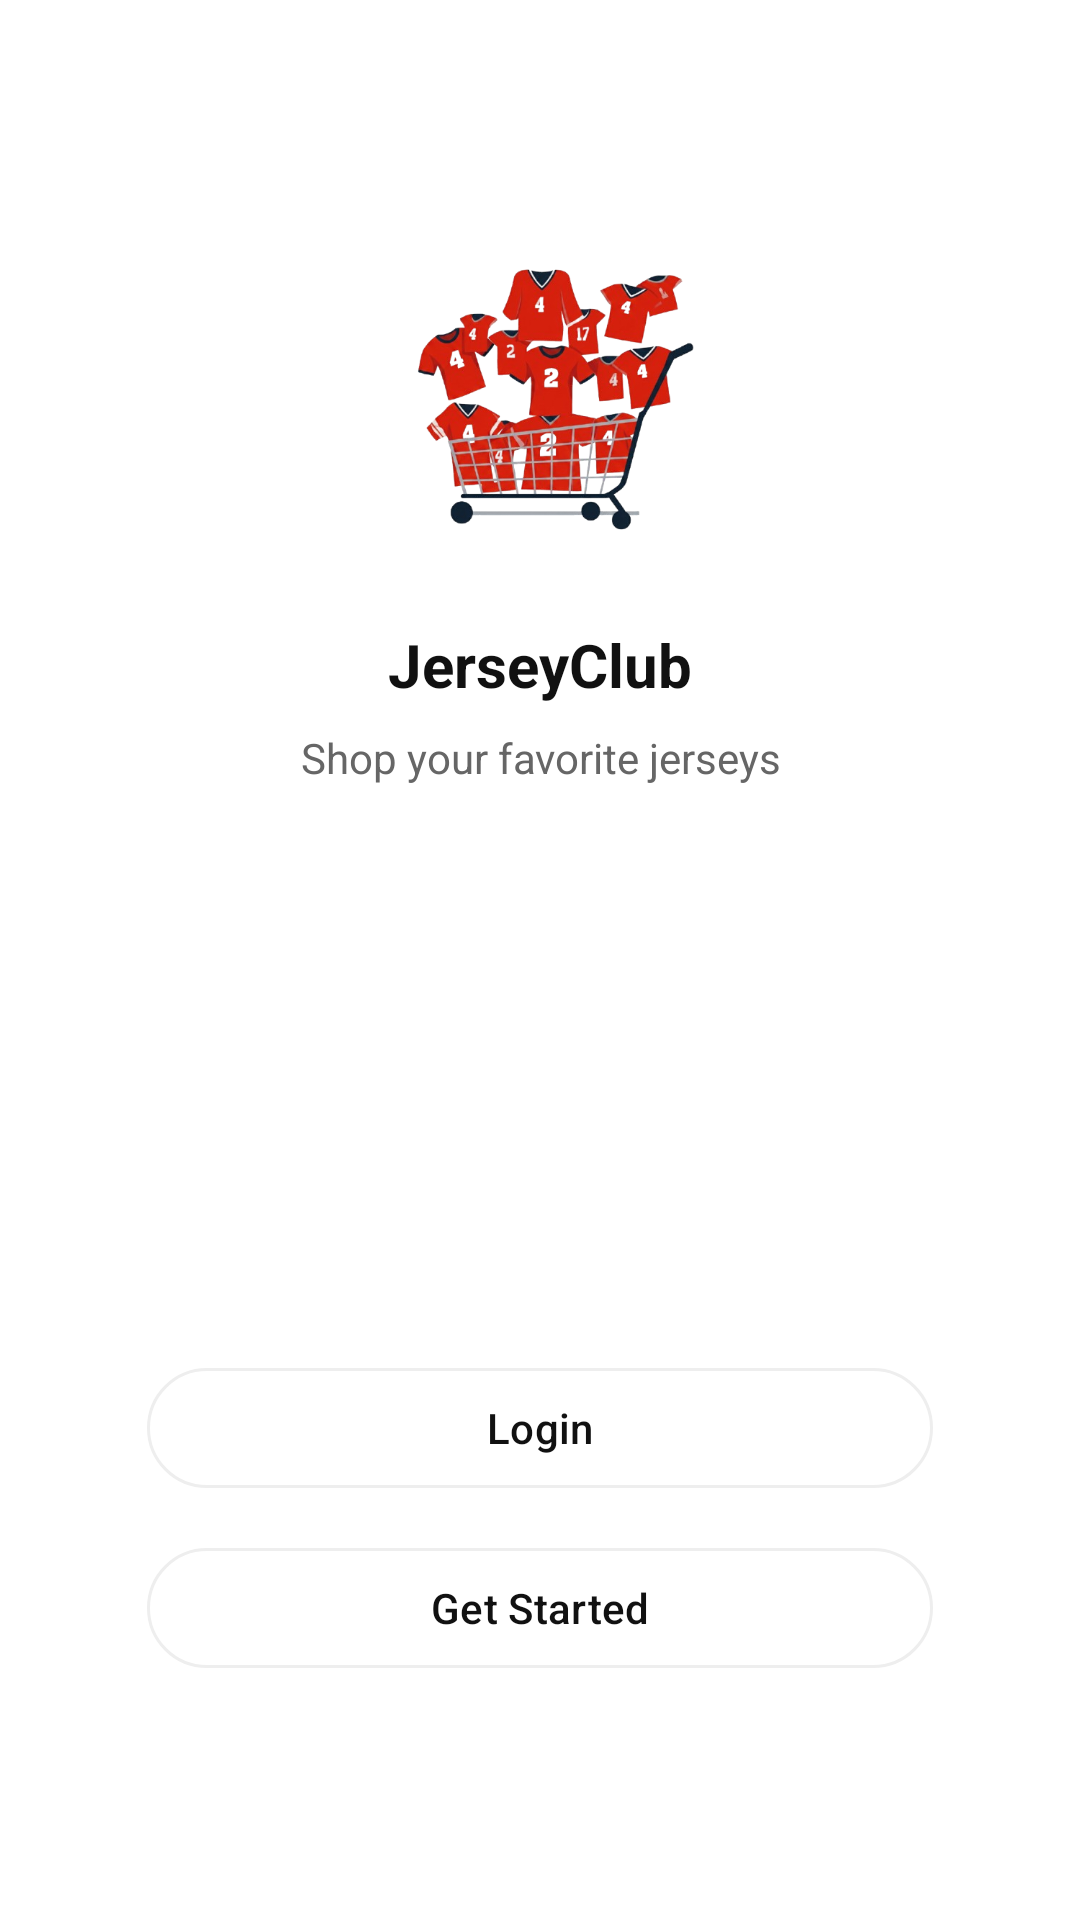

Android layout source for this screen:
<!-- AndroidManifest.xml: application theme Theme.SoccerTshirts_app -->
<!-- res/layout/fragment_welcome.xml -->
<?xml version="1.0" encoding="utf-8"?>
<androidx.constraintlayout.widget.ConstraintLayout xmlns:android="http://schemas.android.com/apk/res/android"
    xmlns:app="http://schemas.android.com/apk/res-auto"
    android:layout_width="match_parent"
    android:layout_height="match_parent"
    android:background="@android:color/white"
    android:padding="24dp">

    
    <ImageView
        android:id="@+id/iv_welcome_logo"
        android:layout_width="180dp"
        android:layout_height="120dp"
        android:contentDescription="App logo"
        android:src="@drawable/welcome_logo"
        android:layout_marginTop="48dp"
        app:layout_constraintTop_toTopOf="parent"
        app:layout_constraintStart_toStartOf="parent"
        app:layout_constraintEnd_toEndOf="parent" />

    
    <TextView
        android:id="@+id/tv_app_name"
        android:layout_width="wrap_content"
        android:layout_height="wrap_content"
        android:text="JerseyClub"
        android:textSize="20sp"
        android:textStyle="bold"
        android:textColor="#111111"
        android:layout_marginTop="16dp"
        app:layout_constraintTop_toBottomOf="@id/iv_welcome_logo"
        app:layout_constraintStart_toStartOf="parent"
        app:layout_constraintEnd_toEndOf="parent" />

    
    <TextView
        android:id="@+id/tv_subtitle"
        android:layout_width="0dp"
        android:layout_height="wrap_content"
        android:text="Shop your favorite jerseys"
        android:textSize="14sp"
        android:textColor="#666666"
        android:gravity="center"
        android:layout_marginTop="8dp"
        app:layout_constraintTop_toBottomOf="@id/tv_app_name"
        app:layout_constraintStart_toStartOf="parent"
        app:layout_constraintEnd_toEndOf="parent" />

    
    <com.google.android.material.button.MaterialButton
        android:id="@+id/btn_to_register"
        style="?attr/materialButtonStyle"
        android:layout_width="0dp"
        android:layout_height="48dp"
        android:text="Get Started"
        android:textAllCaps="false"
        android:textColor="#111111"
        android:backgroundTint="#FFFFFF"
        app:cornerRadius="24dp"
        app:strokeColor="#EEEEEE"
        app:strokeWidth="1dp"
        android:elevation="4dp"
        android:layout_marginBottom="56dp"
        app:layout_constraintBottom_toBottomOf="parent"
        app:layout_constraintStart_toStartOf="parent"
        app:layout_constraintEnd_toEndOf="parent"
        app:layout_constraintWidth_percent="0.84" />

    
    <com.google.android.material.button.MaterialButton
        android:id="@+id/btn_to_login"
        style="?attr/materialButtonStyle"
        android:layout_width="0dp"
        android:layout_height="48dp"
        android:text="Login"
        android:textAllCaps="false"
        android:textColor="#111111"
        android:backgroundTint="#FFFFFF"
        app:cornerRadius="24dp"
        app:strokeColor="#EEEEEE"
        app:strokeWidth="1dp"
        android:elevation="4dp"
        android:layout_marginBottom="12dp"
        app:layout_constraintBottom_toTopOf="@id/btn_to_register"
        app:layout_constraintStart_toStartOf="parent"
        app:layout_constraintEnd_toEndOf="parent"
        app:layout_constraintWidth_percent="0.84" />

</androidx.constraintlayout.widget.ConstraintLayout>
<!-- resources referenced by this layout -->
<resources>
  <!-- drawable welcome_logo: png bitmap (drawable, 207991 bytes) -->
  <style name="Theme.SoccerTshirts_app" parent="Base.Theme.SoccerTshirts_app" />
  <style name="Base.Theme.SoccerTshirts_app" parent="Theme.Material3.DayNight.NoActionBar">
          
          
      </style>
</resources>
